Run: headless pygame with SDL's dummy video driver; simulated clock (each Clock.tick advances the game by its frame time, no real sleeping); random seed 0; keys injected as events and as key.get_pressed() state; no mouse input.
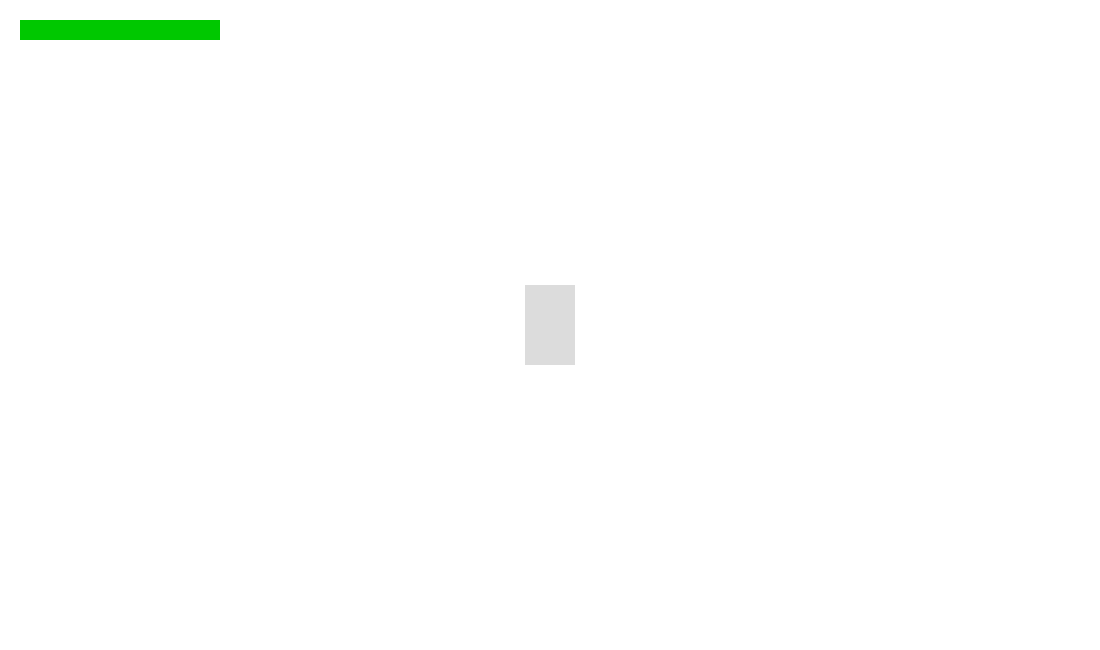
Frame 1 of 4 · flips 1–60 · no input
Frame 2 of 4 · flips 61–180 · tapped SPACE, RETURN · held RIGHT (→), D · screen unchanged from frame 1, image omitted
Frame 3 of 4 · flips 181–300 · held DOWN (↓), S · screen unchanged from frame 2, image omitted
Frame 4 of 4 · flips 301–420 · held LEFT (←), A, UP (↑), W · screen unchanged from frame 3, image omitted

The pygame program that drew these frames:

# ==============================================
# Pygame 共通基本コード一式（単一ファイル）
# 6人開発・初期段階向け / 再利用前提
# ==============================================

import math
import os
import random
import sys
import time
import pygame as pg
# =====================
# 設定（config相当）
# =====================
WIDTH = 1100
HEIGHT = 650
FPS = 60
BG_COLOR = (255, 255, 255)
os.chdir(os.path.dirname(os.path.abspath(__file__)))


# =====================
# ユーティリティ関数
# =====================

def check_bound(rect: pg.Rect) -> tuple[bool, bool]:
    """
    Rectが画面内に収まっているか判定
    戻り値: (横方向OK, 縦方向OK)
    """
    x_ok = 0 <= rect.left and rect.right <= WIDTH
    y_ok = 0 <= rect.top and rect.bottom <= HEIGHT
    return x_ok, y_ok


# =====================
# Entity（全キャラ共通基底）
# =====================

class Entity(pg.sprite.Sprite):
    def __init__(self, image: pg.Surface, pos: tuple[int, int]):
        super().__init__()
        self.image = image
        self.rect = self.image.get_rect(center=pos)
        self.hp = 100
        self.alive = True

    def take_damage(self, amount: int):
        self.hp -= amount
        if self.hp <= 0:
            self.alive = False

    def update(self):
        pass


# =====================
# 当たり判定
# =====================

def hit_check(attacker, defender, damage: int = 1):
    """
    attacker.attack_rect が存在し、 defender.rect と衝突したらダメージ
    """
    if not hasattr(attacker, "attack_rect"):
        return
    atk = attacker.attack_rect
    if atk and atk.colliderect(defender.rect):
        defender.take_damage(damage)


# =====================
# UI（HPバーなど）
# =====================

class HPBar:
    def __init__(self, pos: tuple[int, int], size=(200, 20), max_hp=100):
        self.pos = pos
        self.size = size
        self.max_hp = max_hp

    def draw(self, screen: pg.Surface, hp: int):
        ratio = max(hp, 0) / self.max_hp
        bg = pg.Rect(*self.pos, *self.size)
        fg = pg.Rect(*self.pos, int(self.size[0] * ratio), self.size[1])
        pg.draw.rect(screen, (80, 80, 80), bg)
        pg.draw.rect(screen, (0, 200, 0), fg)


# =====================
# Game（ゲームループ中核）
# =====================

class Game:
    def __init__(self, screen: pg.Surface):
        self.screen = screen
        self.clock = pg.time.Clock()
        self.sprites = pg.sprite.Group()
        self.running = True

    def update(self):
        self.sprites.update()

    def draw(self):
        self.screen.fill(BG_COLOR)
        self.sprites.draw(self.screen)
        pg.display.update()

    def run(self):
        while self.running:
            for event in pg.event.get():
                if event.type == pg.QUIT:
                    self.running = False

            self.update()
            self.draw()
            self.clock.tick(FPS)


# =====================
# main（起動・動作確認）
# =====================

def main():
    pg.init()
    screen = pg.display.set_mode((WIDTH, HEIGHT))
    pg.display.set_caption("Pygame Game Base Framework")

    game = Game(screen)

    # 仮プレイヤー（白い四角）
    surf = pg.Surface((50, 80))
    surf.fill((220, 220, 220))
    player = Entity(surf, (WIDTH // 2, HEIGHT // 2))
    game.sprites.add(player)

    # 仮HPバー
    hp_bar = HPBar((20, 20))

    while game.running:
        for event in pg.event.get():
            if event.type == pg.QUIT:
                game.running = False

        game.update()
        game.screen.fill(BG_COLOR)
        game.sprites.draw(game.screen)
        hp_bar.draw(game.screen, player.hp)
        pg.display.update()
        game.clock.tick(FPS)

    pg.quit()
    sys.exit()


if __name__ == "__main__":
    main()
